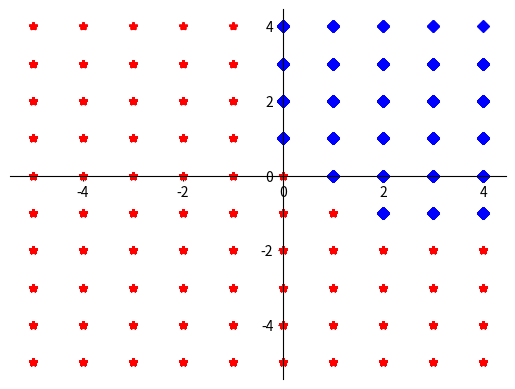

Write Python code to recreate this figure.
import numpy as np
import matplotlib.pyplot as plt

mu0 = [1, 2]
sigma0 = 1
mu1 = [-3, 1]
sigma1 = 1.5

fig = plt.figure()
ax = fig.add_subplot(111)
ax.spines['left'].set_position(('data', 0))
ax.spines['bottom'].set_position(('data', 0))
ax.spines['right'].set_color('none')
ax.spines['top'].set_color('none')
x_sample_0 = []
y_sample_0 = []
x_sample_1 = []
y_sample_1 = []

def proability(x, y):
    proability0 = 1 / (2 * np.pi* sigma0)*np.exp(((x - mu0[0])**2 + (y - mu0[1])**2) / (2*sigma0**2))
    proability1 = 1 / (2 * np.pi * sigma1) * np.exp(((x - mu1[0]) ** 2 + (y - mu1[1]) ** 2) / (2 * sigma1 ** 2))
    if proability0 > proability1:
        print([round(x,1),round(y,1)],'belonging to Model_0.')
        x_sample_0.append(round(x,1))
        y_sample_0.append(round(y,1))
    plt.plot(x_sample_0,y_sample_0,'r*')

    if proability1 > proability0:
        print([round(x,1), round(y,1)], 'belonging to Model_1.')
        x_sample_1.append(round(x, 1))
        y_sample_1.append(round(y, 1))
    plt.plot(x_sample_1, y_sample_1, 'bD')

x_rr,y_rr = np.meshgrid(np.arange(-5,5,1),np.arange(-5,5,1))

for i in range(len(x_rr[0])):
    for j in range(len(y_rr[0])):
        proability(x_rr[i][j],y_rr[i][j])

plt.show()